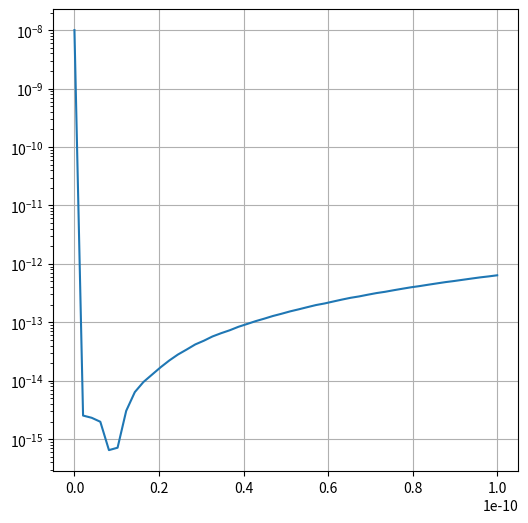

Here is the Python script that generated this plot:
#!/usr/bin/env python3
# -*- coding: utf-8 -*-
"""
Created on Fri Sep  6 19:10:17 2019

[redacted]
"""

from scipy import special
#import scipy.special
import numpy as np

import matplotlib.pyplot as plt

x = np.linspace(0.,1E-10,50)
#x = np.logspace(-15,-10,50)

y = special.iv(1,x)

# init distr is n(x,0) = n0/x0 * exp(-x/x0)
# thus int n(x,0) dx = n0
def dist_vs_time_golo_exp(x,t,x0,n0,b):
    t = np.where(t<1E-12,1E-12,t)
    x_x0 = x/x0
    x = np.where(x_x0 < 1E-8, x0 * 1E-8, x)
    x_x0 = x/x0
    T = 1. - np.exp(-b*n0*x0*t)
    T_sqrt = np.sqrt(T)
    return n0/x0*special.iv(1, 2. * x_x0 * T_sqrt) \
           * (1. - T) * np.exp(-1. * x_x0 * (1. + T)) / (x_x0 * T_sqrt)
#    return np.where(x_x0 < 1E-6, n0/x0*(1.-T), 
#               n0/x0*special.iv(1, 2. * x_x0 * T_sqrt)
#               * (1. - T) * np.exp(-1. * x_x0 * (1. + T)) / (x_x0 * T_sqrt))




def dst_m_expo(x,x0,n0):
    return n0 / x0 * np.exp(-x/x0)

#%%


x0 = 3.37E-12 # kg
n0 = 300E6 # 1/m^3
b = 1.5 # m^3 / (kg s)

t0 = 0.

#T = 1. - np.exp(-b*n0*x0*t0)
#T_sqrt = np.sqrt(T)
#x_x0 = x/x0
#
#print(T)
#print(T_sqrt)
#print(x_x0)
#print(special.iv(1, 2. * x_x0 * T_sqrt))
#
#print((1. - T))
#print(np.exp(-1. * x_x0 * (1. + T)))
#print((x_x0 * T_sqrt))
#print()

#%%


#print(b*x0*n0*t0)
#print(np.exp(-b*x0*n0*t0))
#%%

fig, ax = plt.subplots(figsize=(6,6))
#ax.plot(x,y)
#ax.loglog(x, dist_vs_time_golo_exp(x,1E-5,x0,n0,b)-dst_m_expo(x,x0,n0) )
#ax.loglog(x, dist_vs_time_golo_exp(x,1E-5,x0,n0,b))
#ax.plot(x,dst_m_expo(x,x0,n0))
ax.plot(x, np.abs(dist_vs_time_golo_exp(x,t0,x0,n0,b)-dst_m_expo(x,x0,n0))/(1E-6+dst_m_expo(x,x0,n0)))
ax.set_yscale("log")
ax.grid()